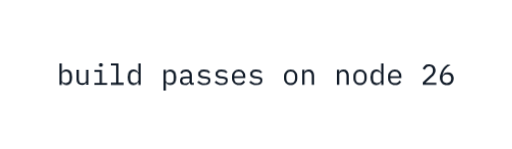
t = 0.00 s
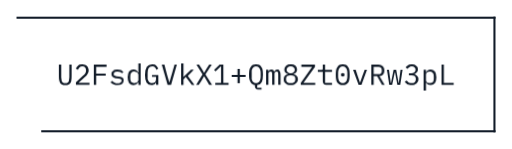
t = 1.60 s
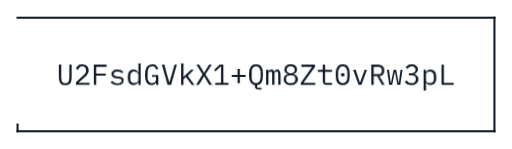
t = 1.68 s
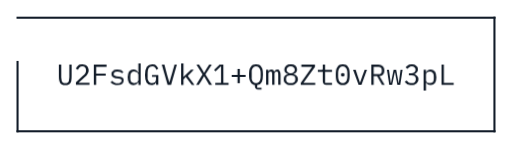
t = 1.76 s
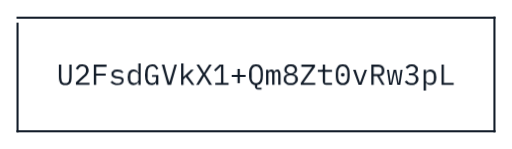
t = 1.84 s
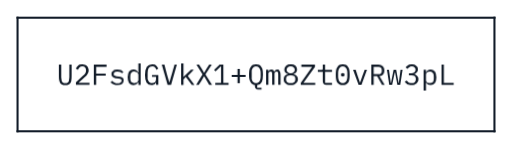
t = 1.92 s

The animated SVG that drew these frames (rendered in a browser with its animation timeline set to each time). Animation: 4 CSS @keyframes rules; one cycle of 1.92 s.

<svg xmlns="http://www.w3.org/2000/svg" viewBox="0 0 248 72" width="372" height="108" role="img" aria-label="Text sealed into ciphertext">
<style>
:root{--k:#111B28;--e:#2346D9;--q:#566474;--r:#C7D0DA;--st:#9A5700;--ok:#1E7B3A;--er:#B3202A}
@media (prefers-color-scheme:dark){:root{--k:#E4EAF1;--e:#8CA6FF;--q:#93A1B3;--r:#2A384A;--st:#FFB547;--ok:#7BD88F;--er:#F2777A}}
.k{fill:var(--k)}.e{fill:var(--e)}
.pg use{opacity:0;animation:o .2s cubic-bezier(.4,0,1,1) var(--d) both}.cg use{animation:r .2s cubic-bezier(.2,.7,.1,1) var(--d) both}
.f{transform-box:fill-box;animation:.32s cubic-bezier(.65,0,.25,1) both}
.ft,.fb{animation-name:x}.fr,.fl{animation-name:y}.ft{transform-origin:0 50%;animation-delay:.88s}.fr{transform-origin:50% 0;animation-delay:1.12s}.fb{transform-origin:100% 50%;animation-delay:1.36s}.fl{transform-origin:50% 100%;animation-delay:1.6s}
@keyframes o{from{opacity:1}}@keyframes r{from{opacity:0;transform:translateY(-20px)}}@keyframes x{from{transform:scaleX(0)}}@keyframes y{from{transform:scaleY(0)}}
@media (prefers-reduced-motion:reduce){*{animation:none!important}}
</style>
<defs><path id="g98" d="m10 0l0-74 8 0 0 31q5-10 16-10 9 0 15 7 5 7 5 20 0 13-5 20-6 7-15 7-11 0-16-9l0 8-8 0zm21-6q7 0 11-4 3-4 3-11l0-9q0-7-3-11-4-5-11-5-3 0-5 1-3 1-5 2-1 1-2 3-1 2-1 5l0 19q0 2 1 4 1 2 2 3 2 2 5 2 2 1 5 1z"/><path id="g117" d="m42 0l0-8q-1 2-2 3-1 2-3 3-2 2-4 2-3 1-6 1-8 0-13-5-5-5-5-14l0-34 8 0 0 32q0 7 3 11 3 3 9 3 3 0 5 0 2-1 4-2 2-1 3-3 1-2 1-5l0-36 8 0 0 52-8 0z"/><path id="g105" d="m33-63q-3 0-5-1-1-2-1-4l0-2q0-2 1-3 2-2 5-2 4 0 5 2 2 1 2 3l0 2q0 2-2 4-1 1-5 1zm-22 63l0-7 18 0 0-38-18 0 0-7 26 0 0 45 18 0 0 7-44 0z"/><path id="g108" d="m8 0l0-7 18 0 0-60-18 0 0-7 26 0 0 67 18 0 0 7-44 0z"/><path id="g100" d="m43 0l0-8-1 0q-5 9-16 9-9 0-15-7-5-7-5-20 0-13 5-20 6-7 15-7 11 0 16 10l1 0 0-31 8 0 0 74-8 0zm-14-6q3 0 5-1 3 0 5-2 1-1 2-3 2-2 2-4l0-19q0-3-2-5-1-2-2-3-2-1-5-2-2-1-5-1-7 0-11 5-3 4-3 11l0 9q0 7 3 11 4 4 11 4z"/><path id="g112" d="m10 20l0-72 8 0 0 9q5-10 16-10 9 0 15 7 5 7 5 20 0 13-5 20-6 7-15 7-11 0-16-9l0 28-8 0zm21-26q7 0 11-4 3-4 3-11l0-9q0-7-3-11-4-5-11-5-3 0-5 1-3 1-5 2-1 1-2 3-1 2-1 5l0 19q0 2 1 4 1 2 2 3 2 2 5 2 2 1 5 1z"/><path id="g97" d="m55 0l-5 0q-5 0-7-2-2-3-3-6-2 4-6 7-3 2-10 2-8 0-13-4-4-4-4-11 0-8 5-12 5-3 17-3l11 0 0-6q0-5-3-8-4-3-9-3-6 0-9 2-3 2-5 6l-6-4q1-2 3-4 2-2 4-4 3-1 6-2 3-1 7-1 9 0 14 5 6 4 6 13l0 28 7 0 0 7zm-29-5q3 0 5-1 3-1 5-2 2-1 3-3 1-2 1-4l0-8-11 0q-7 0-11 2-3 2-3 5l0 2q0 4 3 6 3 3 8 3z"/><path id="g115" d="m31 1q-8 0-14-3-6-2-10-7l5-5q4 4 8 6 5 3 11 3 6 0 10-3 4-2 4-6 0-2-1-4-1-1-2-2-2-1-3-1-2-1-4-1l-8-1q-2 0-6-1-3-1-5-2-3-2-5-5-1-2-1-6 0-4 1-7 2-3 5-5 2-2 6-3 4-1 8-1 7 0 13 2 5 3 8 7l-5 4q-1-1-2-2-1-1-3-2-2-1-5-1-2-1-6-1-6 0-9 2-3 2-3 6 0 2 0 3 1 2 2 3 2 0 3 1 2 0 4 1l8 1q3 0 6 1 3 1 5 2 3 2 5 4 1 3 1 7 0 8-6 12-5 4-15 4z"/><path id="g101" d="m31 1q-6 0-10-2-5-2-8-5-3-4-5-9-1-5-1-11 0-6 1-11 2-5 5-8 3-4 8-6 4-2 9-2 6 0 10 2 4 2 7 5 3 4 5 8 1 5 1 10l0 4-38 0 0 3q0 3 1 6 1 3 3 5 2 2 5 3 3 1 7 1 5 0 9-2 4-2 6-7l6 4q-3 6-8 9-5 3-13 3zm-1-47q-3 0-6 1-2 1-5 3-2 2-3 5-1 3-1 7l30 0 0-1q0-3-1-6-1-3-3-5-2-2-5-3-2-1-6-1z"/><path id="g111" d="m30 1q-5 0-10-2-4-2-7-5-3-4-5-9-1-5-1-11 0-6 1-11 2-5 5-8 3-4 7-6 5-2 10-2 5 0 10 2 4 2 7 6 3 3 5 8 1 5 1 11 0 6-1 11-2 5-5 9-3 3-7 5-5 2-10 2zm0-7q7 0 11-4 4-4 4-12l0-7q0-9-4-13-4-4-11-4-7 0-11 4-4 4-4 13l0 7q0 8 4 12 4 4 11 4z"/><path id="g110" d="m18 0l-8 0 0-52 8 0 0 9q1-2 2-4 1-2 3-3 2-1 4-2 3-1 6-1 8 0 13 5 5 6 5 15l0 33-8 0 0-32q0-7-3-10-3-4-9-4-3 0-5 1-2 1-4 2-2 1-3 3-1 2-1 4l0 36z"/><path id="g50" d="m54-7l0 7-47 0 0-9 23-21q6-4 9-9 3-5 3-10l0-1q0-7-3-10-3-4-10-4-6 0-10 4-3 3-5 8l-7-3q1-3 2-6 2-3 5-5 2-2 6-4 4-1 9-1 5 0 9 2 5 1 7 4 3 2 4 6 2 4 2 8 0 4-1 8-1 3-3 6-2 4-5 7-3 3-7 6l-19 17 38 0z"/><path id="g54" d="m30 1q-5 0-10-2-4-1-7-5-3-3-5-8-2-5-2-12 0-7 3-14 2-7 6-13 3-5 8-10 4-4 9-7l11 0q-6 4-11 8-4 4-7 8-4 5-6 9-2 5-4 11l1 1q2-5 6-8 4-2 11-2 4 0 8 1 4 2 7 4 3 3 4 7 2 4 2 9 0 5-2 9-2 5-5 8-3 3-7 5-5 1-10 1zm0-7q7 0 11-4 4-4 4-11l0-1q0-7-4-11-4-3-11-3-7 0-11 3-4 4-4 11l0 1q0 7 4 11 4 4 11 4z"/><path id="g85" d="m8-70l8 0 0 42q0 5 1 9 0 4 1 7 2 3 4 4 3 2 8 2 5 0 8-2 2-1 4-4 1-3 1-7 1-4 1-9l0-42 8 0 0 40q0 8-1 14 0 6-3 9-2 4-7 6-4 2-11 2-7 0-11-2-5-2-7-6-2-3-3-9-1-6-1-14l0-40z"/><path id="g70" d="m17 0l-8 0 0-70 44 0 0 8-36 0 0 23 33 0 0 7-33 0 0 32z"/><path id="g71" d="m44 0l0-9q-1 2-2 4-1 2-3 3-2 1-5 2-2 1-6 1-11 0-17-9-5-9-5-26 0-18 6-28 6-9 19-9 4 0 8 1 4 2 6 4 3 2 4 5 2 3 3 5l-7 4q-1-3-2-5-1-2-3-3-1-2-4-3-2-1-5-1-9 0-13 7-3 6-3 16l0 11q0 6 0 10 1 4 3 7 2 4 5 5 3 2 7 2 7 0 11-4 3-4 3-11l0-7-14 0 0-6 22 0 0 34-8 0z"/><path id="g86" d="m36 0l-12 0-20-70 9 0 9 35 8 27 8-27 10-35 8 0-20 70z"/><path id="g107" d="m11 0l0-74 8 0 0 47 9-9 17-16 10 0-21 21 23 31-9 0-21-27-8 8 0 19-8 0z"/><path id="g88" d="m35-36l23 36-10 0-8-14-9-15-1 0-9 15-9 14-9 0 22-36-21-34 9 0 9 14 8 14 1 0 8-14 9-14 9 0-22 34z"/><path id="g49" d="m55 0l-46 0 0-7 20 0 0-57-1 0-18 17-5-5 19-18 13 0 0 63 18 0 0 7z"/><path id="g43" d="m34-6l-8 0 0-21-20 0 0-7 20 0 0-21 8 0 0 21 20 0 0 7-20 0 0 21z"/><path id="g81" d="m49 10l0 6-12 0q-5 0-8-3-3-3-3-8l0-4q-5-1-9-4-4-2-6-7-3-4-4-11-1-6-1-14 0-8 1-15 1-7 4-11 3-5 8-8 5-2 11-2 6 0 11 2 5 3 8 8 3 4 4 11 1 7 1 15 0 16-4 25-5 10-16 11l0 9 15 0zm-19-16q4 0 7-2 3-1 5-4 2-3 3-8 1-4 1-9l0-12q0-5-1-9-1-4-3-7-2-3-5-5-3-2-7-2-4 0-7 2-3 2-5 5-2 3-3 7 0 4 0 9l0 12q0 5 0 9 1 5 3 8 2 3 5 4 3 2 7 2z"/><path id="g109" d="m13 0l-8 0 0-52 8 0 0 6q1-3 4-5 2-2 6-2 5 0 7 2 2 3 3 6 1-3 4-5 2-3 7-3 6 0 8 5 3 4 3 12l0 36-8 0 0-34q0-7-1-10-1-2-5-2-3 0-5 2-2 2-2 6l0 38-8 0 0-34q0-7-1-10-1-2-5-2-3 0-5 2-2 2-2 6l0 38z"/><path id="g56" d="m30 1q-6 0-11-1-4-2-7-5-3-2-5-6-1-4-1-8 0-7 3-11 4-5 11-6l0-1q-6-2-9-6-3-4-3-10 0-8 6-13 5-5 16-5 11 0 17 5 5 5 5 13 0 6-3 10-3 4-9 6l0 1q7 1 11 6 4 4 4 11 0 4-2 8-2 4-5 6-3 3-7 5-5 1-11 1zm0-7q7 0 12-3 4-3 4-9l0-3q0-6-4-9-4-3-12-3-7 0-12 3-4 3-4 9l0 3q0 6 4 9 5 3 12 3zm0-34q7 0 10-3 4-3 4-8l0-2q0-5-4-8-3-3-10-3-7 0-10 3-4 3-4 8l0 2q0 5 4 8 3 3 10 3z"/><path id="g90" d="m55-7l0 7-50 0 0-7 39-55-37 0 0-8 47 0 0 8-40 55 41 0z"/><path id="g116" d="m53 0l-20 0q-6 0-9-3-3-4-3-9l0-33-17 0 0-7 13 0q2 0 3-1 1-1 1-3l0-14 8 0 0 18 24 0 0 7-24 0 0 38 24 0 0 7z"/><path id="g48" d="m30 1q-6 0-11-2-5-3-8-7-3-5-4-12-1-6-1-15 0-8 1-15 1-7 4-11 3-5 8-8 5-2 11-2 6 0 11 2 5 3 8 8 3 4 4 11 1 7 1 15 0 9-1 15-1 7-4 12-3 4-8 7-5 2-11 2zm0-7q4 0 7-2 3-1 5-4 2-3 3-8 1-4 1-9l0-12q0-5-1-9-1-4-3-7-2-3-5-5-3-2-7-2-4 0-7 2-3 2-5 5-2 3-3 7-1 4-1 9l0 12q0 5 1 9 1 5 3 8 2 3 5 4 3 2 7 2zm0-23q-3 0-5-1-1-2-1-4l0-2q0-2 1-3 2-2 5-2 4 0 5 2 1 1 1 3l0 2q0 2-1 4-1 1-5 1z"/><path id="g118" d="m35 0l-10 0-19-52 9 0 7 22 8 23 8-23 8-22 8 0-19 52z"/><path id="g82" d="m17-30l0 30-8 0 0-70 25 0q10 0 15 6 5 5 5 14 0 9-4 14-4 5-13 6l18 30-9 0-17-30-12 0zm0-7l17 0q6 0 8-3 3-2 3-7l0-5q0-5-3-8-2-2-8-2l-17 0 0 25z"/><path id="g119" d="m11 0l-8-52 7 0 6 45 1 0 9-45 9 0 8 45 1 0 6-45 7 0-8 52-10 0-8-43-1 0-9 43-10 0z"/><path id="g51" d="m19-40l8 0q7 0 11-3 4-4 4-9 0-6-4-9-3-3-9-3-6 0-9 3-4 2-6 6l-6-5q1-2 3-4 2-2 4-3 3-2 6-3 4-1 8-1 5 0 8 1 4 1 7 4 3 2 5 5 1 3 1 8 0 3-1 6-1 2-3 4-1 2-4 4-2 1-5 2 3 1 5 2 3 2 5 4 2 2 4 5 1 3 1 7 0 4-2 8-2 4-5 7-3 2-7 4-5 1-10 1-5 0-8-1-4-1-7-2-2-2-5-4-2-2-3-5l6-4q2 2 3 3 2 2 3 3 2 2 5 2 2 1 6 1 7 0 11-3 4-4 4-10l0-1q0-6-4-10-4-3-11-3l-9 0 0-7z"/><path id="g76" d="m54 0l-42 0 0-70 8 0 0 63 34 0 0 7z"/></defs>
<g class="k pg" transform="translate(27.4 41) scale(.14)"><use href="#g98" x="0" style="--d:0.00s"/><use href="#g117" x="60" style="--d:0.04s"/><use href="#g105" x="120" style="--d:0.08s"/><use href="#g108" x="180" style="--d:0.12s"/><use href="#g100" x="240" style="--d:0.16s"/><use href="#g112" x="360" style="--d:0.24s"/><use href="#g97" x="420" style="--d:0.28s"/><use href="#g115" x="480" style="--d:0.32s"/><use href="#g115" x="540" style="--d:0.36s"/><use href="#g101" x="600" style="--d:0.40s"/><use href="#g115" x="660" style="--d:0.44s"/><use href="#g111" x="780" style="--d:0.52s"/><use href="#g110" x="840" style="--d:0.56s"/><use href="#g110" x="960" style="--d:0.64s"/><use href="#g111" x="1020" style="--d:0.68s"/><use href="#g100" x="1080" style="--d:0.72s"/><use href="#g101" x="1140" style="--d:0.76s"/><use href="#g50" x="1260" style="--d:0.84s"/><use href="#g54" x="1320" style="--d:0.88s"/></g>
<g class="k cg" transform="translate(27.4 41) scale(.14)"><use href="#g85" x="0" style="--d:0.06s"/><use href="#g50" x="60" style="--d:0.10s"/><use href="#g70" x="120" style="--d:0.14s"/><use href="#g115" x="180" style="--d:0.18s"/><use href="#g100" x="240" style="--d:0.22s"/><use href="#g71" x="300" style="--d:0.26s"/><use href="#g86" x="360" style="--d:0.30s"/><use href="#g107" x="420" style="--d:0.34s"/><use href="#g88" x="480" style="--d:0.38s"/><use href="#g49" x="540" style="--d:0.42s"/><use href="#g43" x="600" style="--d:0.46s"/><use href="#g81" x="660" style="--d:0.50s"/><use href="#g109" x="720" style="--d:0.54s"/><use href="#g56" x="780" style="--d:0.58s"/><use href="#g90" x="840" style="--d:0.62s"/><use href="#g116" x="900" style="--d:0.66s"/><use href="#g48" x="960" style="--d:0.70s"/><use href="#g118" x="1020" style="--d:0.74s"/><use href="#g82" x="1080" style="--d:0.78s"/><use href="#g119" x="1140" style="--d:0.82s"/><use href="#g51" x="1200" style="--d:0.86s"/><use href="#g112" x="1260" style="--d:0.90s"/><use href="#g76" x="1320" style="--d:0.94s"/></g>
<rect class="k f ft" x="8" y="8" width="232" height="1"/><rect class="k f fr" x="239" y="8" width="1" height="56"/><rect class="k f fb" x="8" y="63" width="232" height="1"/><rect class="k f fl" x="8" y="8" width="1" height="56"/>
</svg>
